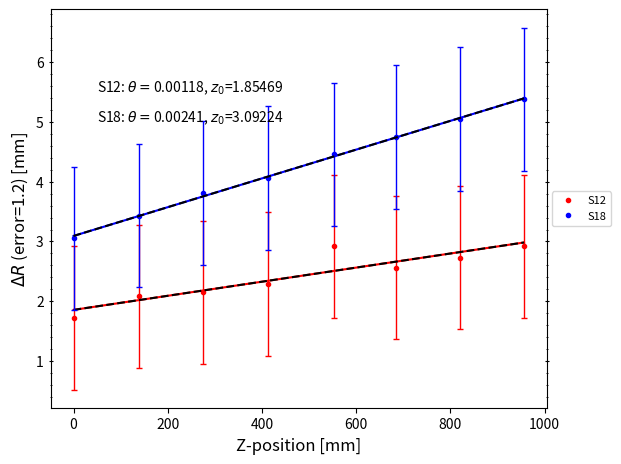

Write Python code to recreate this figure.
# Mahalanobis 1sigma method 
# [redacted]
import numpy.polynomial.polynomial as poly
import numpy as np  
import matplotlib.pyplot as plt
from scipy import stats
from scipy.optimize import curve_fit

#Z-position, relative to the centre of M0, and errors [mm]
Z = [0.0, 138.4261909, 275.7030146, 412.8463143, 551.9417241, 684.9748242, 820.6609492, 956.1864672]
Z0 = Z[-1]/len(Z)
errZ = [0., 0., 0., 0., 0., 0., 0., 0.]

#Survey data radially [mm]
measuredR_s12 = [1.72, 2.08, 2.15, 2.29, 2.92, 2.56, 2.73, 2.92]  
measuredR_s18 = [3.05, 3.43, 3.81, 4.06, 4.46, 4.75, 5.05, 5.38]
measuredR = (measuredR_s12, measuredR_s18)
errR = 1.2 # 200 um / 0.2 mmm 

#Define constants 
stationN=2
moduleN=8
labels=("S12", "S18")
colors=("red", "blue")

###Define fit function 
N=10000 # generated points 
x_fit = np.linspace(min(Z), max(Z) , N) ## arbitrarily used N=1000 points from Z_min to Z_max
# y = b*x + c 
fitEquation = r"$\displaystyle\mathrm{fit} =  b * x + c $"
def fitFunc(x, b, c):
    return b * (x) + c
    # return b * (x - Z0 ) + c


####Plot original survey data with function fit 
plt.figure(1)
plt.ylabel(r"$\Delta R$ (error="+str(errR)+") [mm]", fontsize=12)
plt.xlabel("Z-position [mm]", fontsize=12)
plt.xticks(fontsize=10, rotation=0) 
plt.yticks(fontsize=10, rotation=0)
plt.minorticks_on()
axes = plt.gca()
axes.tick_params(axis='x',which='minor',bottom=False)
axes.tick_params(axis='y', which='both', left=True, right=True, direction='inout')
plt.tight_layout()
plt.subplots_adjust(right=0.88)
for i_station in range(0, stationN):
    #plot survey points
    plt.plot(Z, measuredR[i_station], color=colors[i_station], label=labels[i_station], marker=".", linewidth=0)
    plt.errorbar(Z, measuredR[i_station], yerr=errR, color=colors[i_station], capsize=2, elinewidth=1, linewidth=0)
    
    # #fit survey points

    ###Generate the function

    # Initial guess 
    errR_fit = np.ones(moduleN)*errR # create an error array for the fit points
    coefs = poly.polyfit(Z, measuredR[i_station], 1, w=errR_fit) # straight line for initial guess parameters 
    ffit = poly.polyval(x_fit, coefs) # without y errors  
    gradient, intercept=coefs[1] , coefs[0]

    # Now fit to the custom function 
    y_func = fitFunc(x_fit, gradient, intercept)  # base function with the initial guess parameters without y errors 
    fitParams, fitCovariances = curve_fit(fitFunc, x_fit, y_func) # do the fit with error    
    coefs_error = (fitParams[1], fitParams[0])
    ffit_error = poly.polyval(x_fit, coefs_error) # with y errors  


   
    labelStr = labels[i_station]+r": $\theta=$"+str(round(gradient,5))+r", $z_0$="+str(round(intercept,5))
    plt.plot(x_fit, ffit, color=colors[i_station])     # plot over generated points 
    plt.plot(x_fit, ffit_error, color="black", linestyle="--")     # plot over generated points 
    plt.text(50, 5.5-(i_station/2), labelStr)

axes.legend(loc='center left', bbox_to_anchor=(1, 0.5), prop={'size': 8}) # outside (R) of the plot 
plt.savefig("Survey.png", dpi=250)